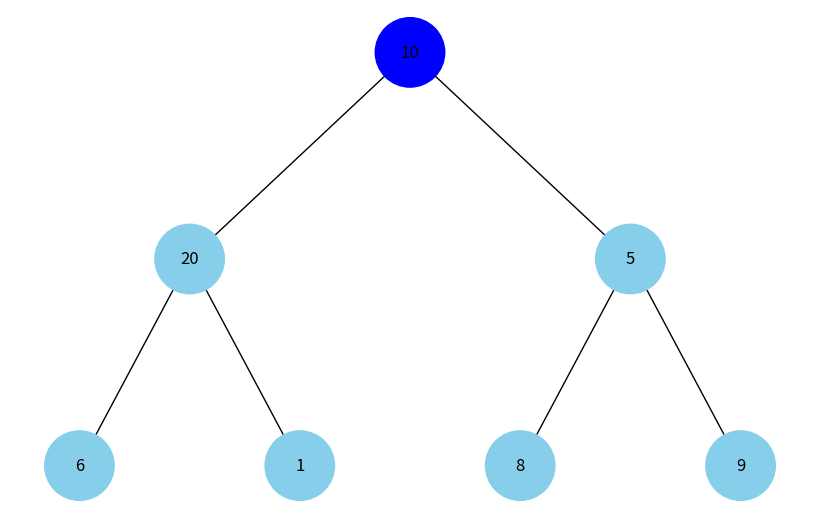
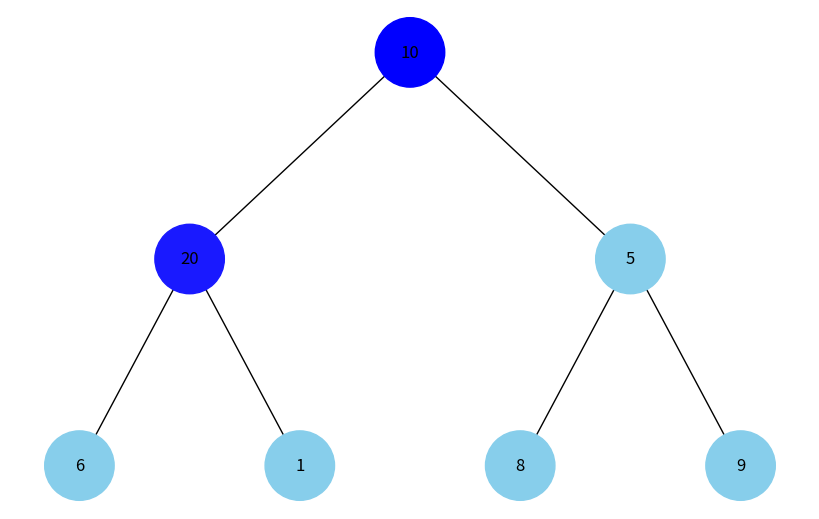
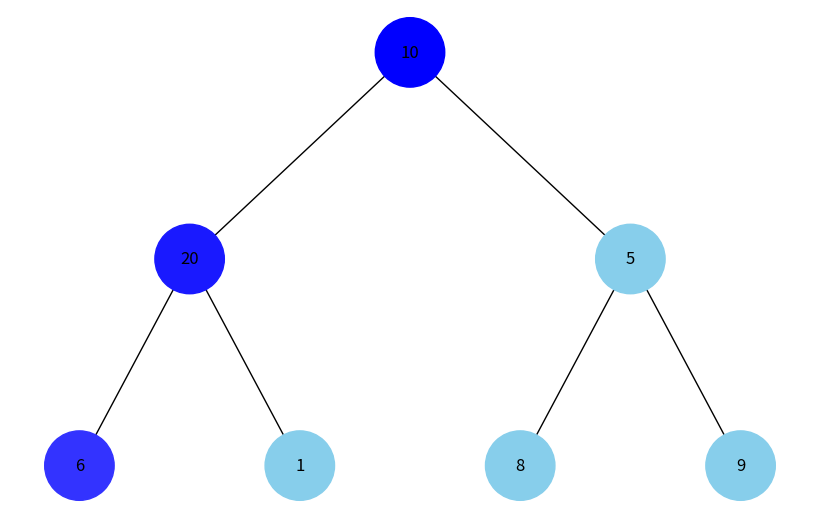
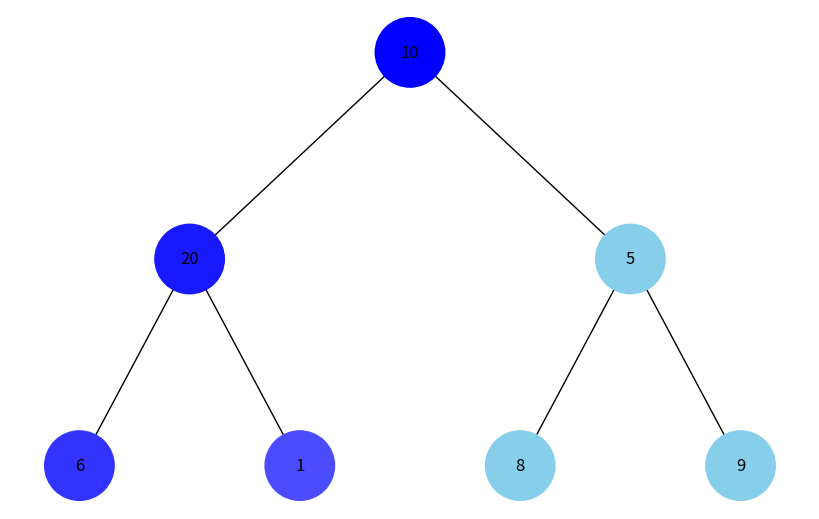
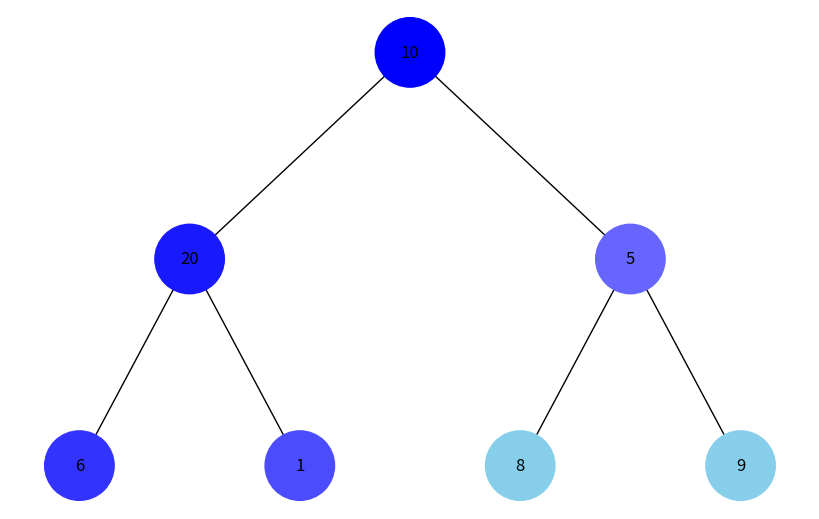
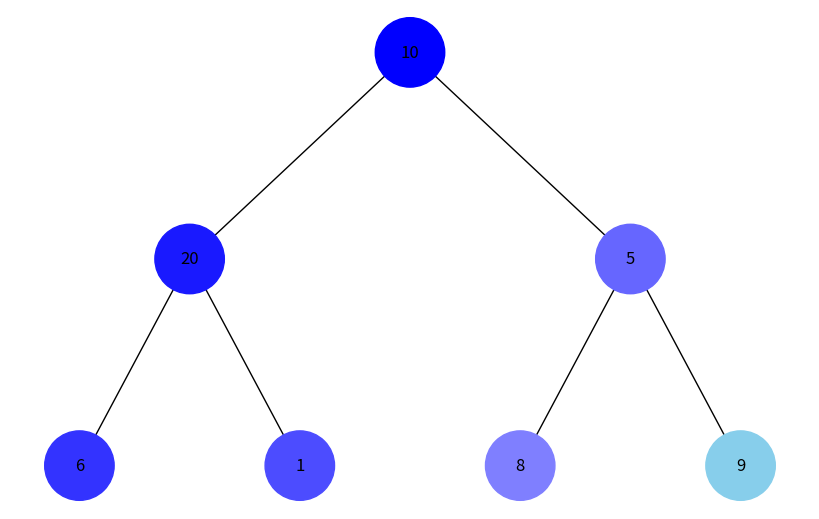
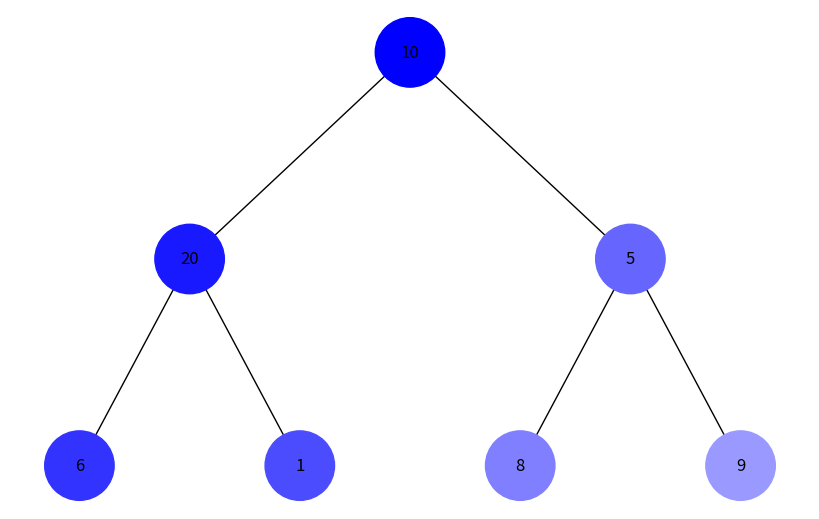
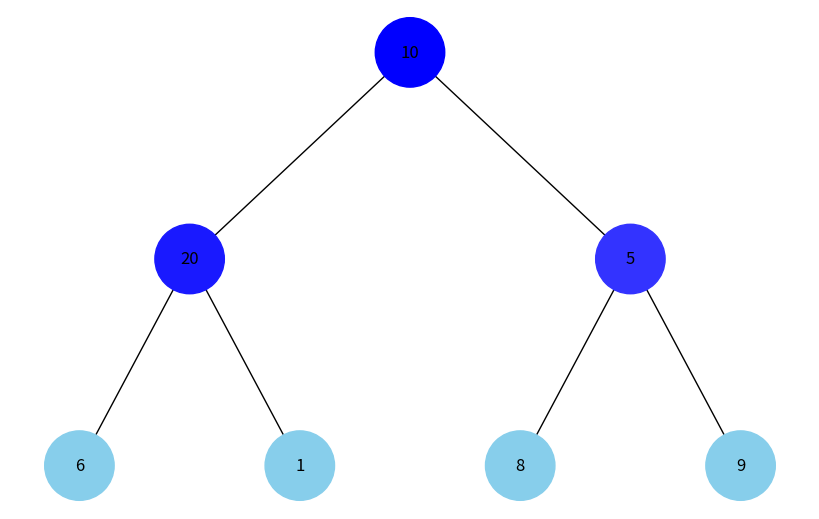
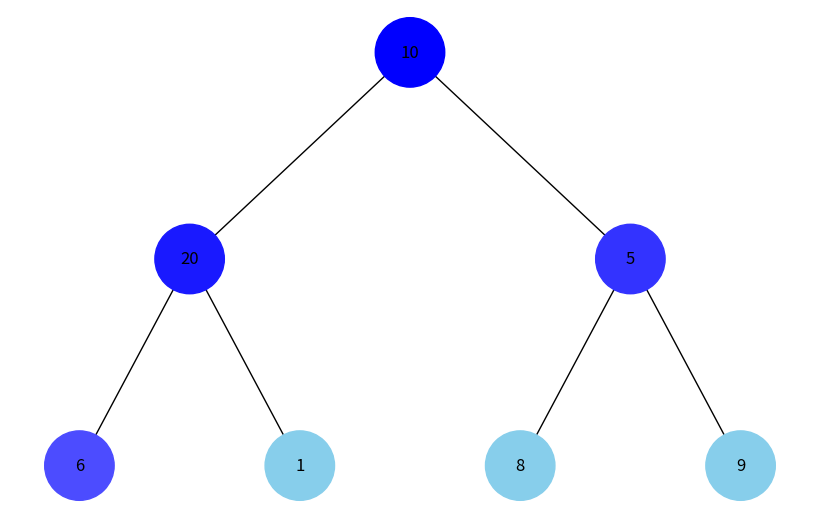
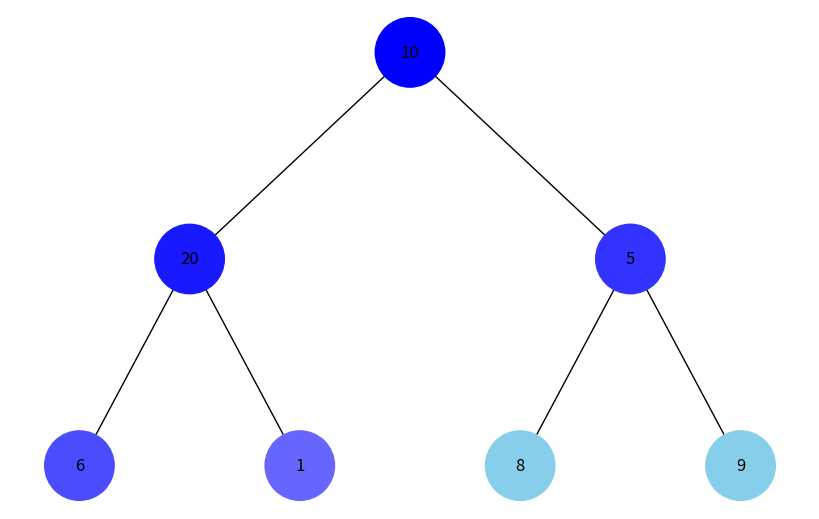
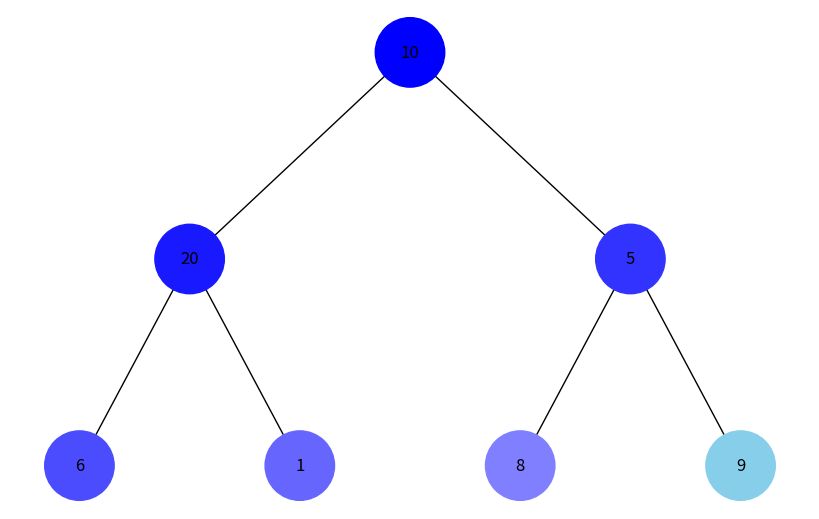
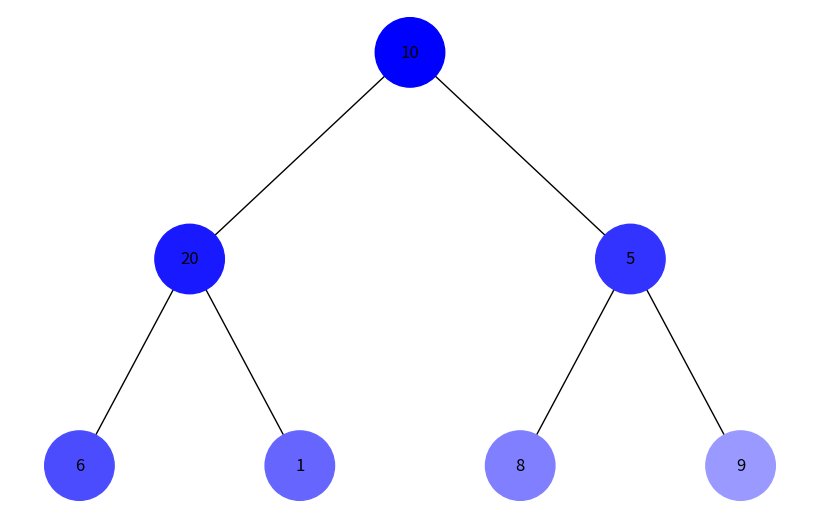

Generate these figures, in order, with matplotlib:
import uuid
import networkx as nx
import matplotlib.pyplot as plt
from collections import deque


class Node:
    def __init__(self, key, color="skyblue"):
        self.left = None
        self.right = None
        self.val = key
        self.color = color
        self.id = str(uuid.uuid4())


def add_edges(graph, node, pos, x=0, y=0, layer=1):
    if node is not None:
        graph.add_node(node.id, color=node.color, label=node.val)
        if node.left:
            graph.add_edge(node.id, node.left.id)
            left_pos = x - 1 / 2 ** layer
            pos[node.left.id] = (left_pos, y - 1)
            left_pos = add_edges(
                graph, node.left, pos, x=left_pos, y=y - 1, layer=layer + 1
                )
        if node.right:
            graph.add_edge(node.id, node.right.id)
            right_pos = x + 1 / 2 ** layer
            pos[node.right.id] = (right_pos, y - 1)
            right_pos = add_edges(
                graph, node.right, pos, x=right_pos, y=y - 1, layer=layer + 1
                )
    return graph


def draw_tree(tree_root, visited_colors=None):
    tree = nx.DiGraph()
    pos = {tree_root.id: (0, 0)}
    tree = add_edges(tree, tree_root, pos)

    if visited_colors:
        colors = [
            visited_colors.get(
                node[0], node[1]['color']
            ) for node in tree.nodes(data=True)
            ]
    else:
        colors = [node[1]['color'] for node in tree.nodes(data=True)]

    labels = {node[0]: node[1]['label'] for node in tree.nodes(data=True)}

    plt.figure(figsize=(8, 5))
    nx.draw(
        tree, pos=pos,
        labels=labels,
        arrows=False,
        node_size=2500,
        node_color=colors
        )
    plt.show()


def build_heap_tree(heap):
    nodes = [Node(val) for val in heap]

    for i in range(len(heap)):
        left_index = 2 * i + 1
        right_index = 2 * i + 2

        if left_index < len(heap):
            nodes[i].left = nodes[left_index]
        if right_index < len(heap):
            nodes[i].right = nodes[right_index]

    return nodes[0] if nodes else None


def generate_color(index, max_index):
    intensity = int(255 * (index / max_index))
    return f'#{intensity:02x}{intensity:02x}ff'


def dfs_visualize(root):
    if not root:
        return

    stack = [root]
    visited_colors = {}
    index = 0
    max_index = 10

    while stack:
        node = stack.pop()
        visited_colors[node.id] = generate_color(index, max_index)
        draw_tree(root, visited_colors)
        index += 1

        if node.right:
            stack.append(node.right)
        if node.left:
            stack.append(node.left)


def bfs_visualize(root):
    if not root:
        return

    queue = deque([root])
    visited_colors = {}
    index = 0
    max_index = 10

    while queue:
        node = queue.popleft()
        visited_colors[node.id] = generate_color(index, max_index)
        draw_tree(root, visited_colors)
        index += 1

        if node.left:
            queue.append(node.left)
        if node.right:
            queue.append(node.right)


if __name__ == "__main__":
    heap = [10, 20, 5, 6, 1, 8, 9]
    root = build_heap_tree(heap)

    print("DFS-візуалізація:")
    dfs_visualize(root)

    print("BFS-візуалізація:")
    bfs_visualize(root)
